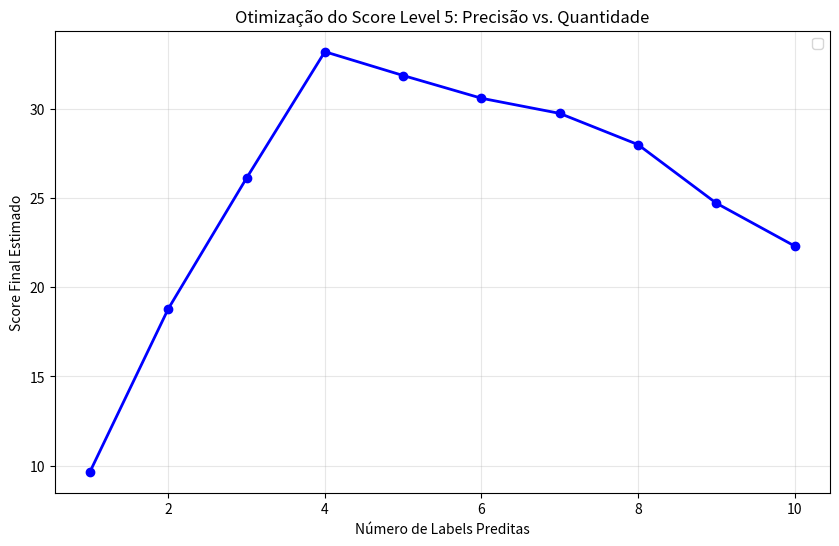

Here is the Python script that generated this plot:
import matplotlib.pyplot as plt
import numpy as np

def plot_score_optimization(total_dataset_labels=14):
    # Simulação baseada em comportamentos reais de MAE meteorológico
    labels_count = np.arange(1, 11) # Testando de 1 a 10 labels
    

    maes_simulados = [0.85, 0.90, 1.05, 1.15, 1.80, 2.50, 3.20, 4.10, 5.50, 7.00]
    
    scores = []
    for n, mae in zip(labels_count, maes_simulados):
        score = (2.5 / (1 + mae)) * (n / total_dataset_labels) * 100
        scores.append(score)

    plt.figure(figsize=(10, 6))
    plt.plot(labels_count, scores, marker='o', linestyle='-', color='b', linewidth=2)
    
    plt.title('Otimização do Score Level 5: Precisão vs. Quantidade')
    plt.xlabel('Número de Labels Preditas')
    plt.ylabel('Score Final Estimado')
    plt.grid(True, alpha=0.3)
    plt.legend()
    
    
    plt.show()

plot_score_optimization()
